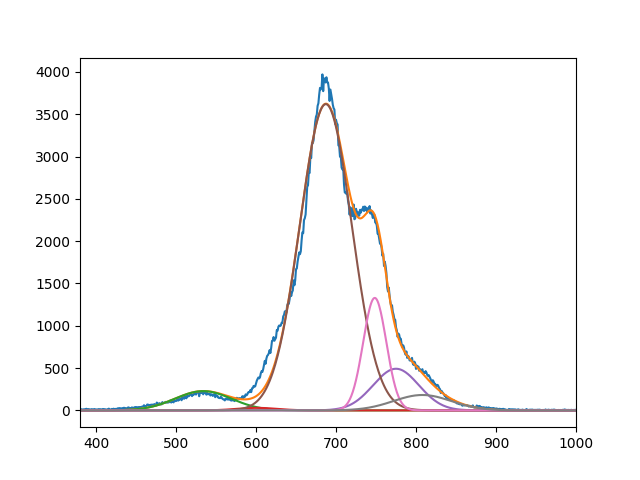

Source data for this figure (header and first rows):
2.279162659424994786e+02, 3.008494710440993103e+01, 3.619698404887722063e+03, 4.922789830647302551e+02, 1.329574345770507307e+03, 1.821516853705595054e+02
5.339999999989290700e+02, 6.009999994485619936e+02, 6.872591770992986540e+02, 7.749999999999998863e+02, 7.484556606676832189e+02, 8.079637221426924043e+02
4.999999999997972111e+01, 3.543022686514885322e+01, 4.587532021947526317e+01, 4.035219096357539570e+01, 2.047457506341534383e+01, 5.108602886493489592e+01
